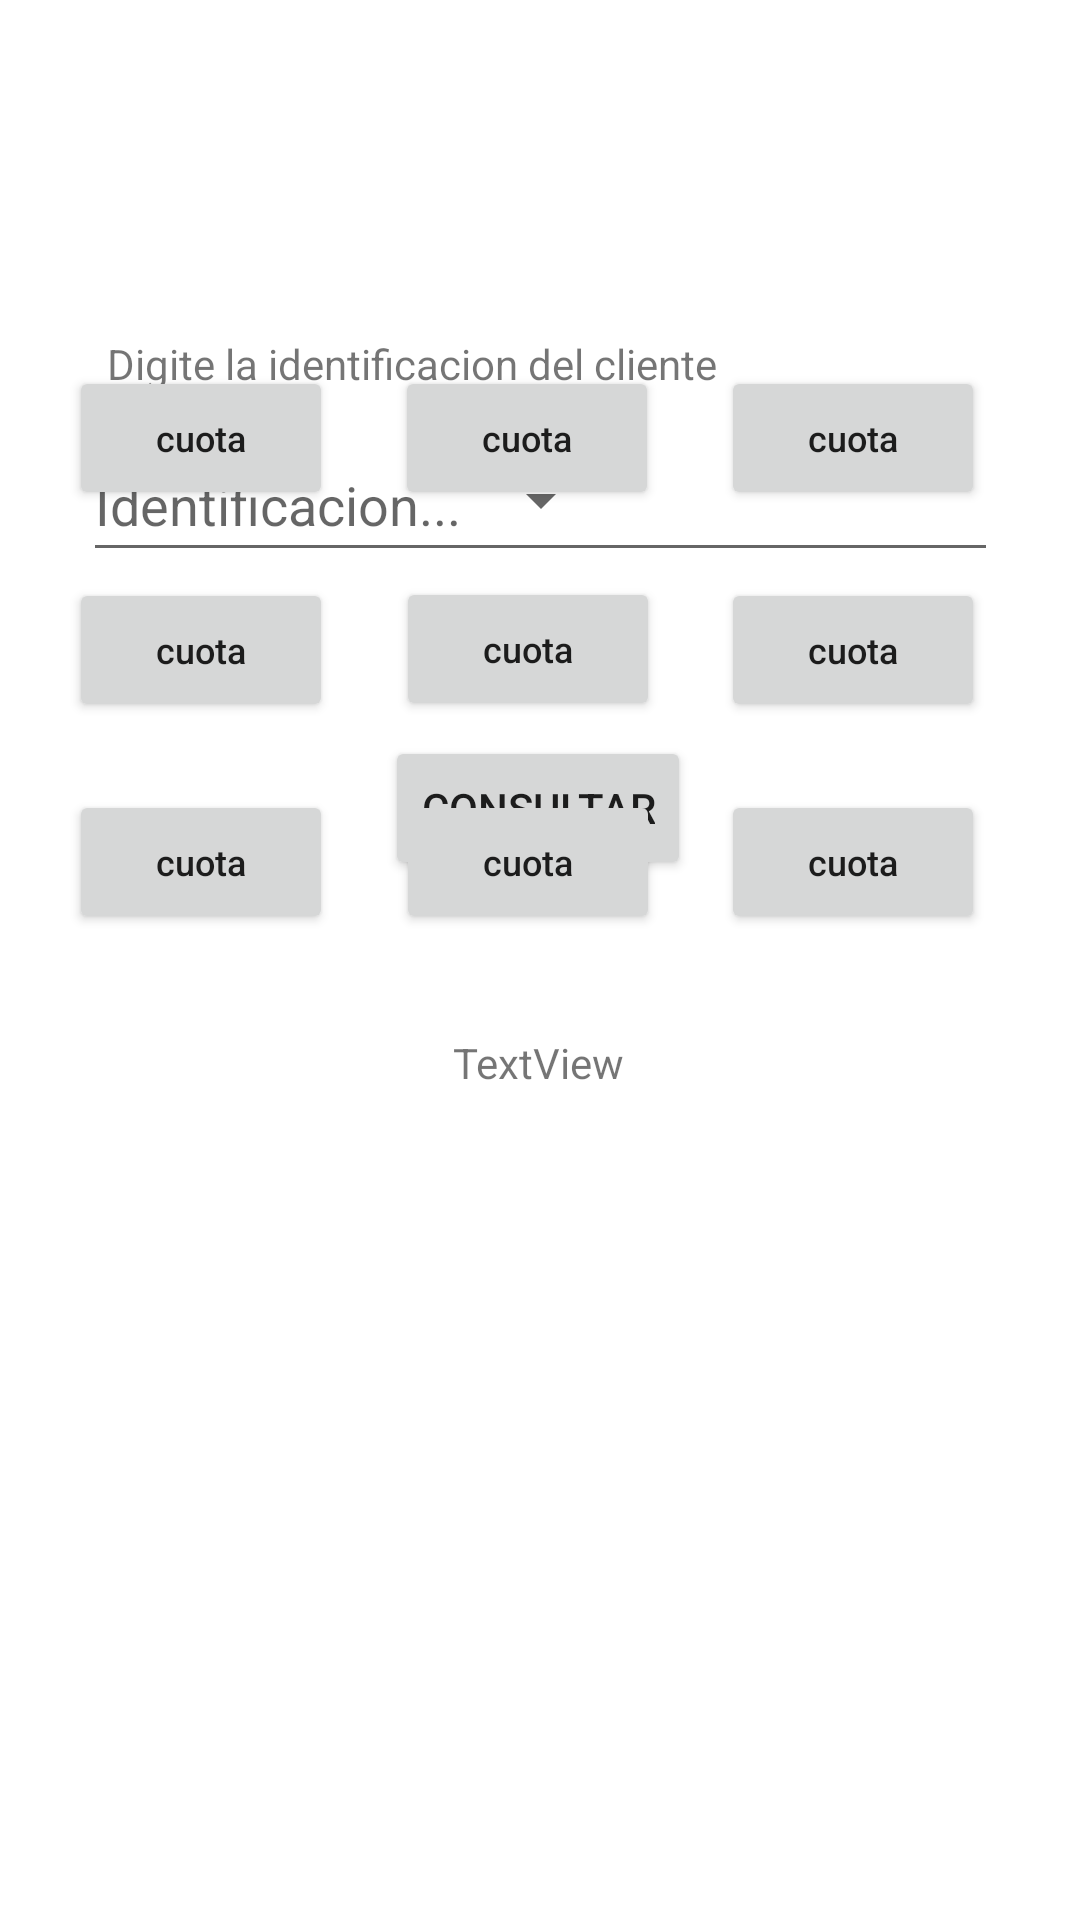

Write the Android layout XML for this screen, with the resource values it uses.
<!-- AndroidManifest.xml: application theme Theme.ElChino -->
<!-- res/layout/activity_cuadratura.xml -->
<?xml version="1.0" encoding="utf-8"?>
<androidx.constraintlayout.widget.ConstraintLayout xmlns:android="http://schemas.android.com/apk/res/android"
    xmlns:app="http://schemas.android.com/apk/res-auto"
    xmlns:tools="http://schemas.android.com/tools"
    android:layout_width="match_parent"
    android:layout_height="match_parent"
    tools:context=".CuadraturaActivity">

    <EditText
        android:id="@+id/et_ID"
        android:layout_width="305dp"
        android:layout_height="48dp"
        android:hint="@string/identificacion"
        android:inputType="textPersonName|text|textCapWords"
        app:layout_constraintBottom_toBottomOf="parent"
        app:layout_constraintEnd_toEndOf="parent"
        app:layout_constraintStart_toStartOf="parent"
        app:layout_constraintTop_toTopOf="parent"
        app:layout_constraintVertical_bias="0.241" />

    <Spinner
        android:id="@+id/sp_plazos"
        android:layout_width="wrap_content"
        android:layout_height="wrap_content"
        app:layout_constraintBottom_toBottomOf="@+id/et_ID"
        app:layout_constraintEnd_toEndOf="@+id/et_ID"
        app:layout_constraintStart_toStartOf="@+id/et_ID"
        app:layout_constraintTop_toTopOf="@+id/et_ID" />

    <TextView
        android:id="@+id/tv_esperar"
        android:layout_width="wrap_content"
        android:layout_height="wrap_content"
        android:layout_marginStart="8dp"
        android:layout_marginBottom="12dp"
        android:text="@string/identificacion_tv"
        app:layout_constraintBottom_toTopOf="@+id/et_ID"
        app:layout_constraintStart_toStartOf="@+id/et_ID" />

    <Button
        android:id="@+id/bt_consultar_ab"
        android:layout_width="wrap_content"
        android:layout_height="wrap_content"
        android:onClick="consultar"
        android:text="@string/consultar"
        app:layout_constraintBottom_toBottomOf="parent"
        app:layout_constraintEnd_toEndOf="parent"
        app:layout_constraintHorizontal_bias="0.498"
        app:layout_constraintStart_toStartOf="parent"
        app:layout_constraintTop_toBottomOf="@+id/et_ID"
        app:layout_constraintVertical_bias="0.136" />

    <TextView
        android:id="@+id/tv_saludo"
        android:layout_width="wrap_content"
        android:layout_height="wrap_content"
        app:layout_constraintStart_toStartOf="parent"
        app:layout_constraintTop_toTopOf="parent" />

    <Button
        android:id="@+id/sequi1"
        android:layout_width="wrap_content"
        android:layout_height="wrap_content"
        android:clickable="false"
        android:text="cuota"
        android:textAlignment="center"
        android:textAllCaps="false"
        android:textSize="12sp"
        app:layout_constraintBottom_toBottomOf="parent"
        app:layout_constraintEnd_toEndOf="parent"
        app:layout_constraintHorizontal_bias="0.085"
        app:layout_constraintStart_toStartOf="parent"
        app:layout_constraintTop_toTopOf="parent"
        app:layout_constraintVertical_bias="0.206" />

    <Button
        android:id="@+id/sequi2"
        android:layout_width="wrap_content"
        android:layout_height="wrap_content"
        android:clickable="false"
        android:text="cuota"
        android:textAlignment="center"
        android:textAllCaps="false"
        android:textSize="12sp"
        app:layout_constraintBottom_toBottomOf="parent"
        app:layout_constraintEnd_toStartOf="@+id/sequi3"
        app:layout_constraintStart_toEndOf="@+id/sequi1"
        app:layout_constraintTop_toTopOf="parent"
        app:layout_constraintVertical_bias="0.206" />

    <Button
        android:id="@+id/sequi3"
        android:layout_width="wrap_content"
        android:layout_height="wrap_content"
        android:clickable="false"
        android:text="cuota"
        android:textAlignment="center"
        android:textAllCaps="false"
        android:textSize="12sp"
        app:layout_constraintBottom_toBottomOf="parent"
        app:layout_constraintEnd_toEndOf="parent"
        app:layout_constraintHorizontal_bias="0.883"
        app:layout_constraintStart_toStartOf="parent"
        app:layout_constraintTop_toTopOf="parent"
        app:layout_constraintVertical_bias="0.206" />

    <Button
        android:id="@+id/sequi4"
        android:layout_width="wrap_content"
        android:layout_height="wrap_content"
        android:clickable="false"
        android:text="cuota"
        android:textAlignment="center"
        android:textAllCaps="false"
        android:textSize="12sp"
        app:layout_constraintBottom_toTopOf="@+id/sequi7"
        app:layout_constraintEnd_toEndOf="parent"
        app:layout_constraintHorizontal_bias="0.085"
        app:layout_constraintStart_toStartOf="parent"
        app:layout_constraintTop_toBottomOf="@+id/sequi1" />

    <Button
        android:id="@+id/sequi5"
        android:layout_width="wrap_content"
        android:layout_height="wrap_content"
        android:clickable="false"
        android:text="cuota"
        android:textAlignment="center"
        android:textAllCaps="false"
        android:textSize="12sp"
        app:layout_constraintBottom_toTopOf="@+id/sequi8"
        app:layout_constraintEnd_toStartOf="@+id/sequi6"
        app:layout_constraintHorizontal_bias="0.507"
        app:layout_constraintStart_toEndOf="@+id/sequi4"
        app:layout_constraintTop_toBottomOf="@+id/sequi2"
        app:layout_constraintVertical_bias="0.492" />

    <Button
        android:id="@+id/sequi6"
        android:layout_width="wrap_content"
        android:layout_height="wrap_content"
        android:clickable="false"
        android:text="cuota"
        android:textAlignment="center"
        android:textAllCaps="false"
        android:textSize="12sp"
        app:layout_constraintBottom_toTopOf="@+id/sequi9"
        app:layout_constraintEnd_toEndOf="parent"
        app:layout_constraintHorizontal_bias="0.883"
        app:layout_constraintStart_toStartOf="parent"
        app:layout_constraintTop_toBottomOf="@+id/sequi3" />

    <Button
        android:id="@+id/sequi7"
        android:layout_width="wrap_content"
        android:layout_height="wrap_content"
        android:clickable="false"
        android:text="cuota"
        android:textAlignment="center"
        android:textAllCaps="false"
        android:textSize="12sp"
        app:layout_constraintBottom_toBottomOf="parent"
        app:layout_constraintEnd_toEndOf="parent"
        app:layout_constraintHorizontal_bias="0.085"
        app:layout_constraintStart_toStartOf="parent"
        app:layout_constraintTop_toTopOf="parent"
        app:layout_constraintVertical_bias="0.445" />

    <Button
        android:id="@+id/sequi8"
        android:layout_width="wrap_content"
        android:layout_height="wrap_content"
        android:clickable="false"
        android:text="cuota"
        android:textAlignment="center"
        android:textAllCaps="false"
        android:textSize="12sp"
        app:layout_constraintBottom_toBottomOf="parent"
        app:layout_constraintEnd_toStartOf="@+id/sequi9"
        app:layout_constraintHorizontal_bias="0.507"
        app:layout_constraintStart_toEndOf="@+id/sequi7"
        app:layout_constraintTop_toTopOf="parent"
        app:layout_constraintVertical_bias="0.445" />

    <Button
        android:id="@+id/sequi9"
        android:layout_width="wrap_content"
        android:layout_height="wrap_content"
        android:clickable="false"
        android:text="cuota"
        android:textAlignment="center"
        android:textAllCaps="false"
        android:textSize="12sp"
        app:layout_constraintBottom_toBottomOf="parent"
        app:layout_constraintEnd_toEndOf="parent"
        app:layout_constraintHorizontal_bias="0.883"
        app:layout_constraintStart_toStartOf="parent"
        app:layout_constraintTop_toTopOf="parent"
        app:layout_constraintVertical_bias="0.445" />

    <TextView
        android:id="@+id/tv_cambio"
        android:layout_width="wrap_content"
        android:layout_height="wrap_content"
        android:text="TextView"
        app:layout_constraintBottom_toBottomOf="parent"
        app:layout_constraintEnd_toEndOf="parent"
        app:layout_constraintHorizontal_bias="0.498"
        app:layout_constraintStart_toStartOf="parent"
        app:layout_constraintTop_toBottomOf="@+id/sequi8"
        app:layout_constraintVertical_bias="0.108" />

</androidx.constraintlayout.widget.ConstraintLayout>
<!-- resources referenced by this layout -->
<resources>
  <string name="consultar">CONSULTAR</string>
  <string name="identificacion">Identificacion...</string>
  <string name="identificacion_tv">Digite la identificacion del cliente</string>
  <style name="Theme.ElChino" parent="Theme.MaterialComponents.DayNight.DarkActionBar">
          
          <item name="colorPrimary">@color/purple_500</item>
          <item name="colorPrimaryVariant">@color/purple_700</item>
          <item name="colorOnPrimary">@color/white</item>
          
          <item name="colorSecondary">@color/teal_200</item>
          <item name="colorSecondaryVariant">@color/teal_700</item>
          <item name="colorOnSecondary">@color/black</item>
          
          <item name="android:statusBarColor">?attr/colorPrimaryVariant</item>
          
      </style>
  <!-- not gathered from this repository: default colours our renderer supplied (Android Studio template values) -->
  <color name="purple_500">#FF6200EE</color>
  <color name="purple_700">#FF3700B3</color>
  <color name="teal_200">#FF03DAC5</color>
  <color name="teal_700">#FF018786</color>
  <color name="black">#FF000000</color>
  <color name="white">#FFFFFFFF</color>
</resources>
